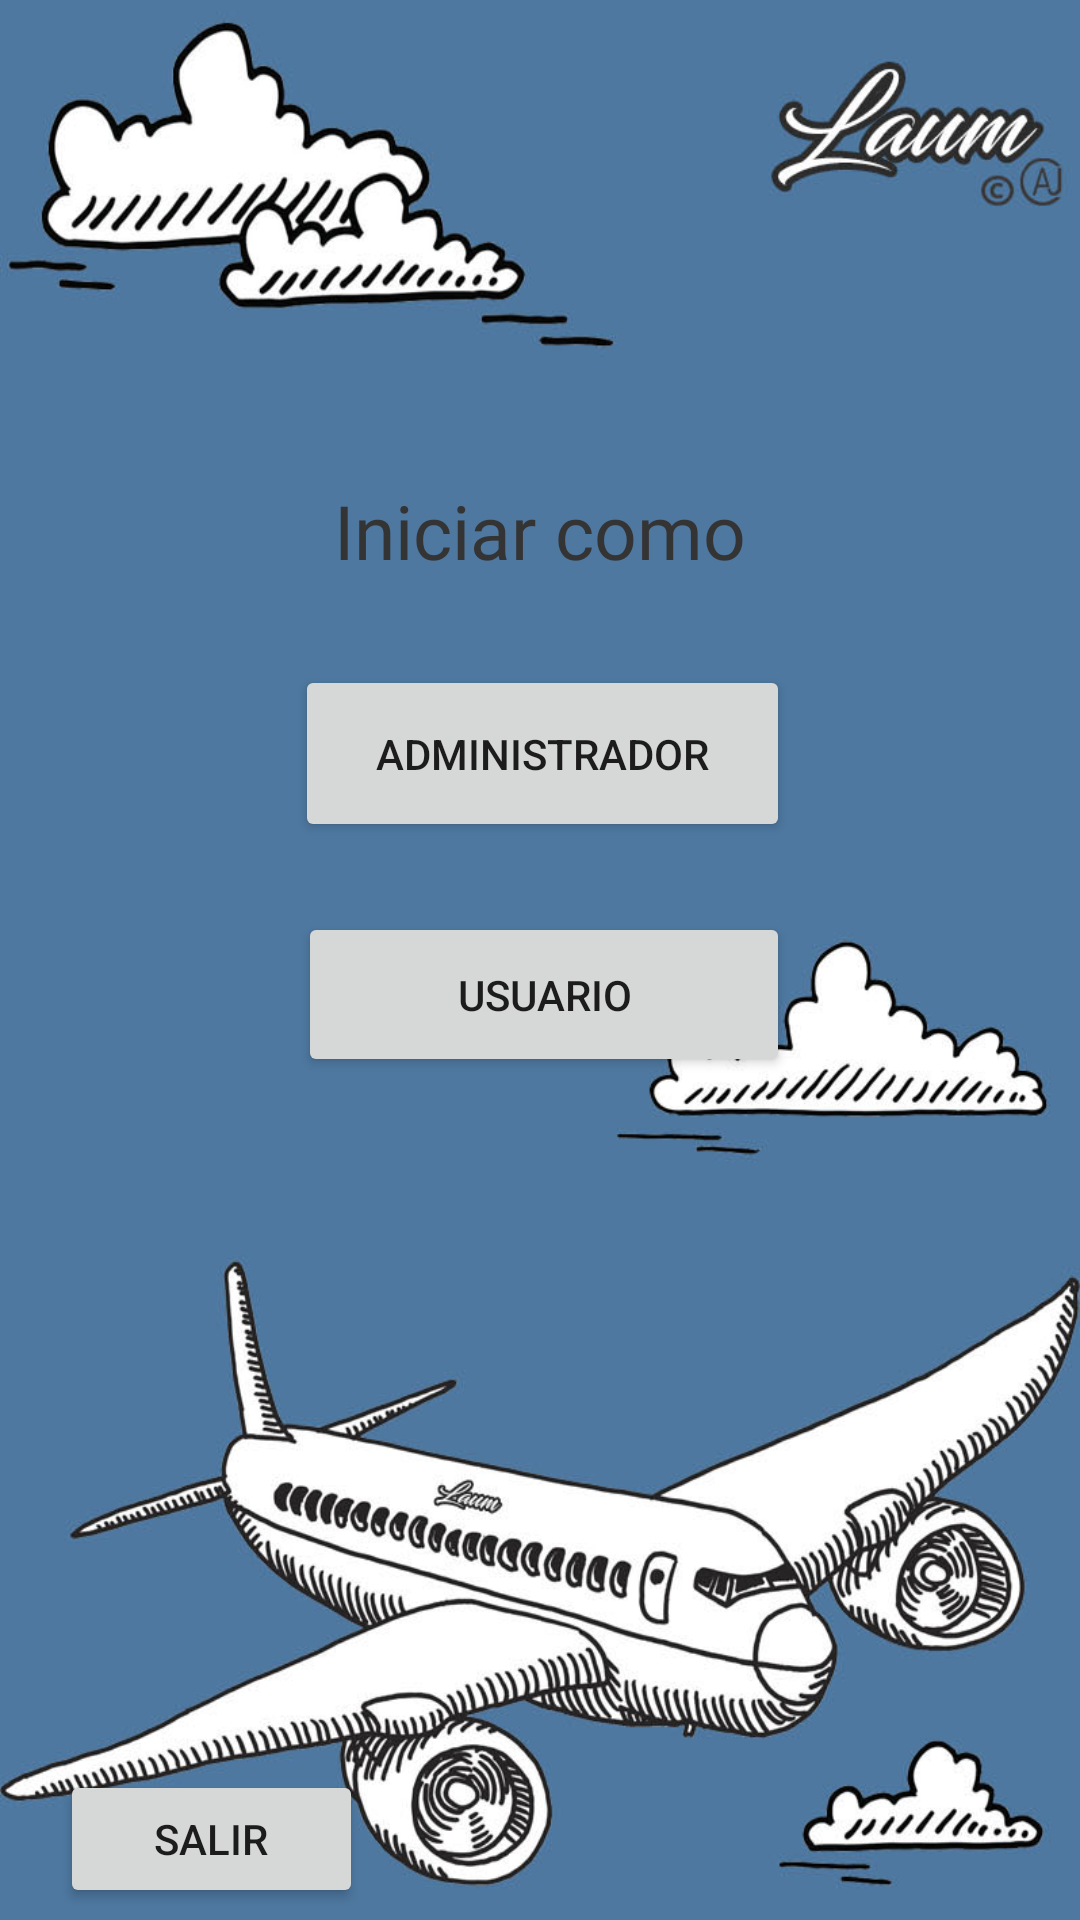

Android layout source for this screen:
<!-- AndroidManifest.xml: application theme Theme.LaumVuelos -->
<!-- res/layout/activity_main.xml -->
<?xml version="1.0" encoding="utf-8"?>
<androidx.constraintlayout.widget.ConstraintLayout xmlns:android="http://schemas.android.com/apk/res/android"
    xmlns:app="http://schemas.android.com/apk/res-auto"
    xmlns:tools="http://schemas.android.com/tools"
    android:layout_width="match_parent"
    android:layout_height="match_parent"
    android:background="@drawable/fondoprincipal"
    tools:context=".MainActivity">

    <Button
        android:id="@+id/buttonAdm"
        android:layout_width="165dp"
        android:layout_height="59dp"
        android:layout_marginTop="28dp"
        android:text="@string/Princ_Administrador"
        app:layout_constraintEnd_toEndOf="parent"
        app:layout_constraintHorizontal_bias="0.504"
        app:layout_constraintStart_toStartOf="parent"
        app:layout_constraintTop_toBottomOf="@+id/textViewOpcionPrincipal" />

    <Button
        android:id="@+id/buttonUser"
        android:layout_width="164dp"
        android:layout_height="55dp"
        android:text="@string/Princ_usuario"
        app:layout_constraintBottom_toTopOf="@+id/buttonSalir"
        app:layout_constraintEnd_toEndOf="parent"
        app:layout_constraintHorizontal_bias="0.506"
        app:layout_constraintStart_toStartOf="parent"
        app:layout_constraintTop_toBottomOf="@+id/buttonAdm"
        app:layout_constraintVertical_bias="0.092" />

    <Button
        android:id="@+id/buttonSalir"
        android:layout_width="101dp"
        android:layout_height="46dp"
        android:layout_marginBottom="4dp"
        android:text="@string/Princ_Salir"
        app:layout_constraintBottom_toBottomOf="parent"
        app:layout_constraintEnd_toEndOf="parent"
        app:layout_constraintHorizontal_bias="0.077"
        app:layout_constraintStart_toStartOf="parent" />

    <TextView
        android:id="@+id/textViewOpcionPrincipal"
        android:layout_width="wrap_content"
        android:layout_height="wrap_content"
        android:layout_marginTop="160dp"
        android:fontFamily="@font/bebas"
        android:text="@string/opcionPrincipal"
        android:textColor="@color/ColorPrincipal"
        android:textSize="25sp"
        app:layout_constraintEnd_toEndOf="parent"
        app:layout_constraintStart_toStartOf="parent"
        app:layout_constraintTop_toTopOf="parent" />

</androidx.constraintlayout.widget.ConstraintLayout>
<!-- resources referenced by this layout -->
<resources>
  <color name="ColorPrincipal">#353434</color>
  <!-- drawable fondoprincipal: jpg bitmap (drawable-v24, 131050 bytes) -->
  <string name="Princ_Administrador">Administrador</string>
  <string name="Princ_Salir">Salir</string>
  <string name="Princ_usuario">Usuario</string>
  <string name="opcionPrincipal">Iniciar como</string>
  <style name="Theme.LaumVuelos" parent="Theme.MaterialComponents.DayNight.DarkActionBar">
          
          <item name="colorPrimary">@color/Color2doPrincipal</item>
          <item name="colorPrimaryVariant">@color/ColorPrincipal</item>
          <item name="colorOnPrimary">@color/white</item>
          
          <item name="colorSecondary">@color/teal_200</item>
          <item name="colorSecondaryVariant">@color/teal_700</item>
          <item name="colorOnSecondary">@color/black</item>
          
          <item name="android:statusBarColor" tools:targetApi="l">?attr/colorPrimaryVariant</item>
          
      </style>
  <color name="Color2doPrincipal">#898582</color>
  <color name="white">#FFFFFFFF</color>
  <color name="teal_200">#FF03DAC5</color>
  <color name="teal_700">#FF018786</color>
  <color name="black">#FF000000</color>
</resources>
